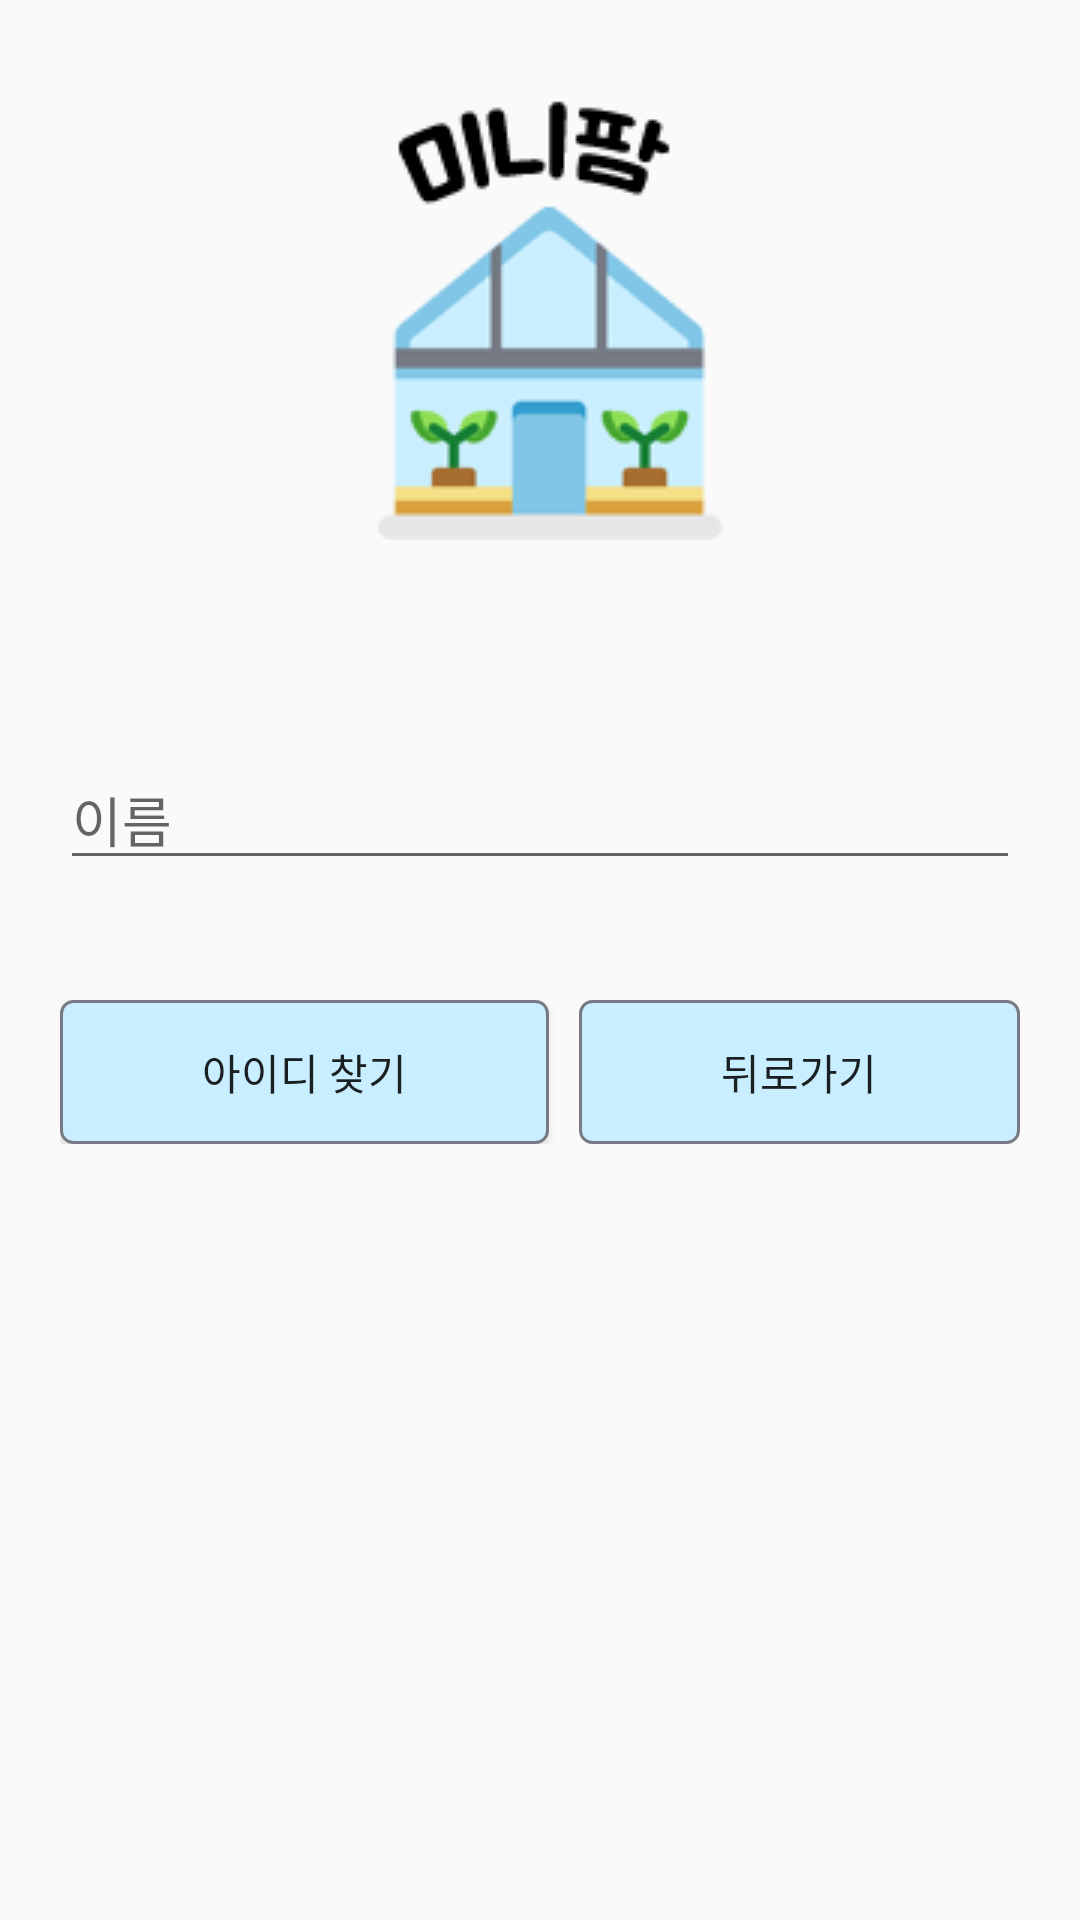

Reconstruct the res/layout file that produces this screen, plus the resources it refers to.
<!-- AndroidManifest.xml: application theme AppTheme -->
<!-- res/layout/fragment_id.xml -->
<?xml version="1.0" encoding="utf-8"?>
<LinearLayout xmlns:android="http://schemas.android.com/apk/res/android"
    xmlns:tools="http://schemas.android.com/tools"
    android:layout_width="match_parent"
    android:layout_height="match_parent"
    android:orientation="vertical"
    tools:context=".Z_Fragment.idFragment"
   >


    <ImageView
        android:id="@+id/Minifarm"
        android:layout_width="wrap_content"
        android:layout_height="wrap_content"
        android:src="@drawable/logo"
        android:layout_gravity="center"
        android:layout_marginTop="30dp"
        />

    <LinearLayout
        android:layout_width="match_parent"
        android:layout_height="wrap_content"
        android:layout_marginTop="50dp"
        android:orientation="vertical"
        android:padding="20dp">

        <EditText
            android:id="@+id/textName"
            android:layout_width="match_parent"
            android:layout_height="wrap_content"
            android:layout_gravity="center"
            android:ems="10"
            android:hint="이름"
            android:inputType="text" />


    </LinearLayout>

        <LinearLayout
            android:orientation="horizontal"
            android:layout_width="match_parent"
            android:layout_height="wrap_content"
            android:padding="20dp">

            <Button
                style="?android:attr/buttonStyleSmall"
                android:layout_width="wrap_content"
                android:layout_height="wrap_content"
                android:layout_weight="1"
                android:text="아이디 찾기"
                android:background="@drawable/button"
                android:layout_marginRight="5dp"
                android:id="@+id/btnOk" />
            <Button
                style="?android:attr/buttonStyleSmall"
                android:layout_width="wrap_content"
                android:layout_height="wrap_content"
                android:layout_weight="1"
                android:text="뒤로가기"
                android:layout_marginLeft="5dp"
                android:background="@drawable/button"
                android:id="@+id/btnCancel" />
        </LinearLayout>


</LinearLayout>
<!-- resources referenced by this layout -->
<resources>
  <!-- drawable button (drawable) -->
  <?xml version="1.0" encoding="utf-8"?>
  <selector xmlns:android="http://schemas.android.com/apk/res/android">
  
      <item android:state_pressed="true">
          <shape>
              <padding
                  android:bottom="4dp"
                  android:left="8dp"
                  android:right="8dp"
                  android:top="4dp" />
  
              <gradient
                  android:angle="270"
                  android:endColor="#ffffff"
                  android:startColor="#eeeeee" />
  
              <corners
                  android:bottomLeftRadius="4dp"
                  android:bottomRightRadius="4dp"
                  android:topLeftRadius="4dp"
                  android:topRightRadius="4dp" />
  
              <stroke
                  android:width="1dp"
                  android:color="#757a85" />
          </shape>
      </item>
      <item android:state_pressed="false">
          <shape>
              <padding
                  android:bottom="4dp"
                  android:left="8dp"
                  android:right="8dp"
                  android:top="4dp" />
  
              <solid
                  android:color="#c9eeff" />
  
              <corners
                  android:bottomLeftRadius="4dp"
                  android:bottomRightRadius="4dp"
                  android:topLeftRadius="4dp"
                  android:topRightRadius="4dp" />
  
              <stroke
                  android:width="1dp"
                  android:color="#757a85" />
  
  
  
          </shape>
      </item>
  </selector>
  <!-- drawable logo: png bitmap (drawable-v24, 11395 bytes) -->
  <style name="AppTheme" parent="Theme.AppCompat.Light.NoActionBar">
          
          <item name="colorPrimary">#A1CDE1</item>
          <item name="colorPrimaryDark">#A1CDE1</item>
          <item name="colorAccent">#757a85</item>
      </style>
</resources>
